4-way image classification set "ROI" from GitHub (Raihan-Moosa/Brain-Tumor-MRI-Classification-ACML-); label vocabulary: glioma, meningioma, no tumor, pituitary tumor.

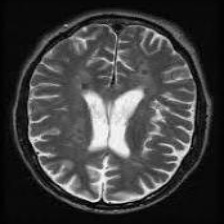
Label: no tumor

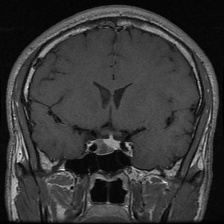
Label: pituitary tumor

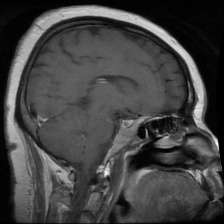
Label: pituitary tumor

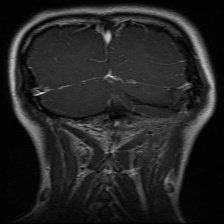
Label: glioma

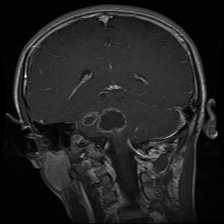
Label: glioma

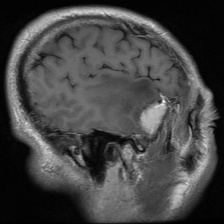
Label: meningioma
